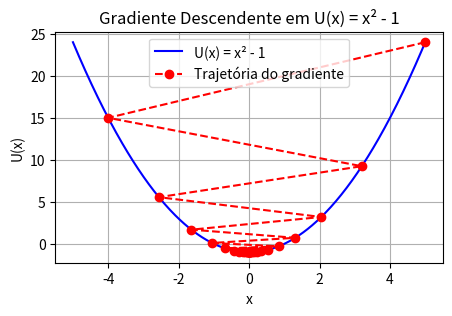
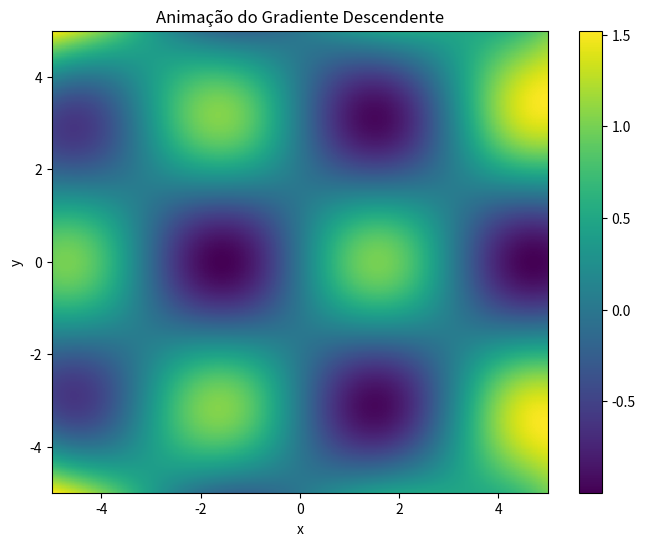

Recreate these plots in Python, in order.
import numpy as np
import matplotlib.pyplot as plt

# Função e derivada
def U(x):
    return x**2 - 1

def dU(x):
    return 2 * x

# Parâmetros
x = 5.0                   # Posição inicial
alpha = 0.9               # Taxa de aprendizado
epsilon = 0.01            # Tolerância
max_iter = 1000           # Número máximo de iterações

# Guardar trajetória
x_vals = [x]
y_vals = [U(x)]

# Algoritmo de gradiente descendente
for i in range(max_iter):
    grad = dU(x)
    if abs(grad) < epsilon:
        print(f'Convergência atingida em {i} iterações.')
        break
    x = x - alpha * grad
    x_vals.append(x)
    y_vals.append(U(x))
else:
    print('Máximo de iterações atingido sem convergência.')

# Curva da função
x_curve = np.linspace(-5, 5, 400)
y_curve = U(x_curve)

# Gráfico
plt.figure(figsize=(5, 3))
plt.plot(x_curve, y_curve, label='U(x) = x² - 1', color='blue')
plt.plot(x_vals, y_vals, 'ro--', label='Trajetória do gradiente')
plt.xlabel('x')
plt.ylabel('U(x)')
plt.title('Gradiente Descendente em U(x) = x² - 1')
plt.grid(True)
plt.legend()
plt.show()

import numpy as np
import matplotlib.pyplot as plt
from matplotlib.animation import FuncAnimation

# Função U(x, y)
def U(x, y):
    return np.sin(x) * np.cos(y) + 2 * (x * y)**2 / 1000

# Gradiente de U
def grad_U(x, y):
    dU_dx = np.cos(x) * np.cos(y) + (4 * x * y**2) / 1000
    dU_dy = -np.sin(x) * np.sin(y) + (4 * x**2 * y) / 1000
    return dU_dx, dU_dy

# Hiperparâmetros
alpha = 0.5
max_iter = 200
epsilon = 1e-5
x, y = 2.5, 1.5  # Posição inicial

# Armazena trajetória
xs, ys, us = [x], [y], [U(x, y)]

# Gradiente descendente
for _ in range(max_iter):
    grad_x, grad_y = grad_U(x, y)
    if np.sqrt(grad_x**2 + grad_y**2) < epsilon:
        break
    x -= alpha * grad_x
    y -= alpha * grad_y
    xs.append(x)
    ys.append(y)
    us.append(U(x, y))

# Malha de pontos
x_vals = np.linspace(-5, 5, 400)
y_vals = np.linspace(-5, 5, 400)
X, Y = np.meshgrid(x_vals, y_vals)
Z = U(X, Y)

# Preparar gráfico
fig, ax = plt.subplots(figsize=(8, 6))
contour = ax.pcolormesh(X, Y, Z, shading='auto', cmap='viridis')
plt.colorbar(contour, ax=ax)
particle, = ax.plot([], [], 'ro', markersize=6)
path, = ax.plot([], [], 'r--', linewidth=1)

ax.set_xlim(-5, 5)
ax.set_ylim(-5, 5)
ax.set_title('Animação do Gradiente Descendente')
ax.set_xlabel('x')
ax.set_ylabel('y')

# Função de atualização
def update(frame):
    particle.set_data(xs[frame], ys[frame])
    path.set_data(xs[:frame+1], ys[:frame+1])
    return particle, path

ani = FuncAnimation(fig, update, frames=len(xs), interval=200, repeat=False)

plt.show()
